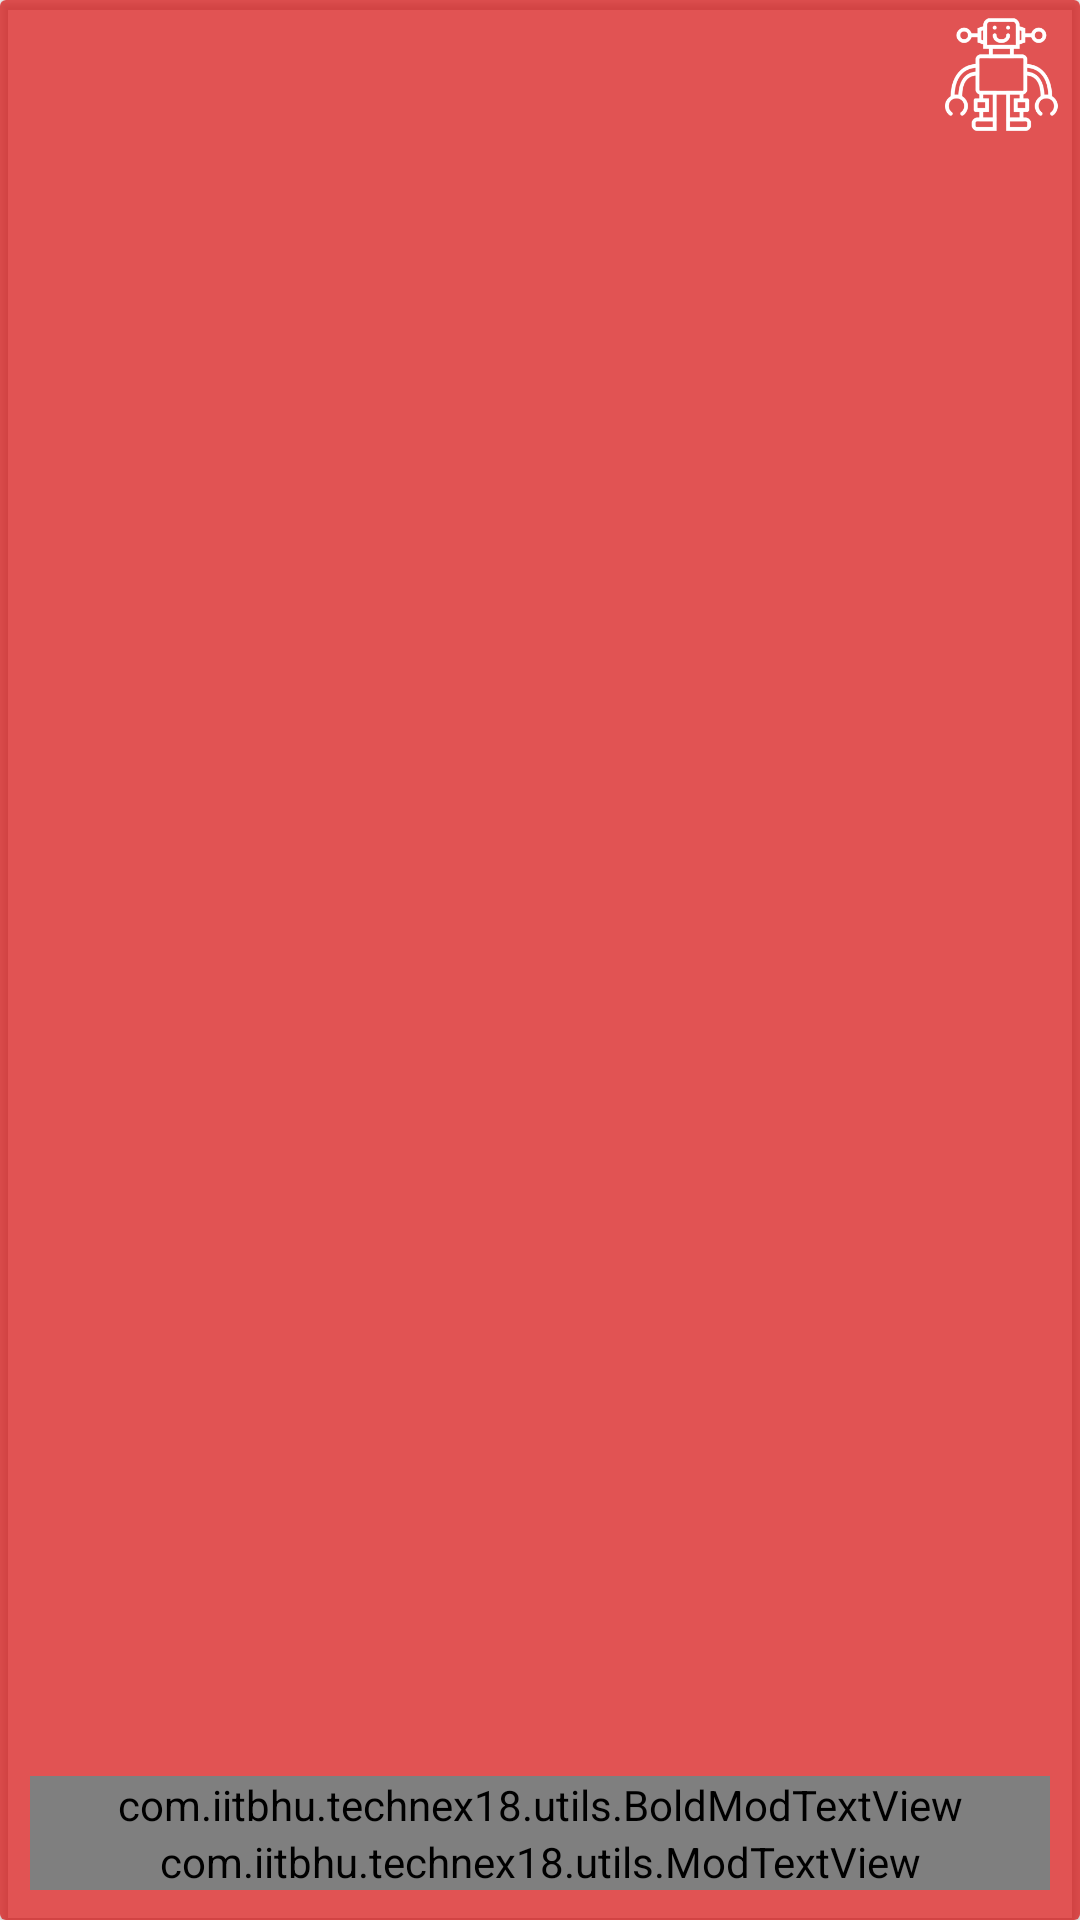

Android layout source for this screen:
<!-- AndroidManifest.xml: application theme AppTheme -->
<!-- res/layout/card_square_navig.xml -->
<?xml version="1.0" encoding="utf-8"?>

<android.support.v7.widget.CardView
    xmlns:android="http://schemas.android.com/apk/res/android"
    xmlns:custom="http://schemas.android.com/apk/res-auto"
    android:layout_height="160dp"
    custom:cardBackgroundColor="#00000000"
    android:id="@+id/cv_events"
    android:layout_margin="4dp"
    android:layout_width="match_parent">

    <FrameLayout
        android:layout_height="match_parent"
        android:layout_width="match_parent"
        android:id="@+id/navig_frame"
            android:background="@color/md_red_trans">
        <LinearLayout
            android:layout_width="match_parent"
            android:orientation="horizontal"
            android:layout_height="50dp">
            <Space
                android:layout_width="0dp"
                android:layout_weight="1"
                android:layout_height="50dp" />
            <ImageView
                android:layout_width="50dp"
                android:padding="5dp"
                android:layout_height="50dp"
                android:id="@+id/navig_img"
                android:src="@drawable/robo_white"
                android:scaleType="fitCenter"
                />

        </LinearLayout>

        <LinearLayout
            android:layout_width="match_parent"
            android:layout_gravity="bottom|start"
            android:orientation="vertical"
            android:layout_margin="10dp"
            android:layout_height="wrap_content">

            <com.iitbhu.technex18.utils.BoldModTextView
                android:layout_width="match_parent"
                android:layout_height="wrap_content"
                android:layout_gravity="bottom|end"
                android:id="@+id/title_navig"
                android:textSize="16dp"
                android:textColor="@color/white"
                android:text="Title"/>

            <com.iitbhu.technex18.utils.ModTextView
                android:layout_width="match_parent"
                android:layout_height="wrap_content"
                android:textSize="14dp"
                android:id="@+id/subtitle_navig"
                android:layout_gravity="bottom|end"
                android:textColor="@color/white"
                android:text="Subtitle"/>


        </LinearLayout>





</FrameLayout>

</android.support.v7.widget.CardView>
<!-- resources referenced by this layout -->
<resources>
  <color name="md_red_trans">#AAD50000</color>
  <color name="white">#ffffff</color>
  <!-- drawable robo_white: png bitmap (drawable, 4283 bytes) -->
  <style name="AppTheme" parent="Theme.AppCompat.Light.DarkActionBar">
          
          <item name="colorPrimary">@color/colorPrimary</item>
          <item name="colorPrimaryDark">@color/colorPrimaryDark</item>
          <item name="colorAccent">@color/colorAccent</item>
  
  
          <item name="android:textColorPrimary">@color/white</item>
          <item name="drawerArrowStyle">@style/DrawerArrowStyle</item>
          <item name="android:windowTranslucentStatus" tools:targetApi="21">true</item>
  
          <item name="android:windowContentOverlay">@null</item>
          <item name="windowActionBar">false</item>
          <item name="windowNoTitle">true</item>
  
          
          <item name="colorControlNormal">@color/white</item>
          <item name="actionBarTheme">@style/AppTheme.ActionBarTheme</item>
  
  
          <item name="android:navigationBarColor" tools:targetApi="21">@color/navigationBarColor
          </item>
          <item name="android:windowDrawsSystemBarBackgrounds" tools:targetApi="21">true</item>
      </style>
  <color name="colorPrimary">#0288d1</color>
  <color name="colorPrimaryDark">#01579b</color>
  <color name="colorAccent">#e91e63</color>
  <style name="DrawerArrowStyle" parent="Widget.AppCompat.DrawerArrowToggle">
          <item name="spinBars">true</item>
          <item name="color">@color/drawerArrowColor</item>
      </style>
  <style name="AppTheme.ActionBarTheme" parent="@style/ThemeOverlay.AppCompat.ActionBar">
          
          <item name="colorControlNormal">@android:color/white</item>
      </style>
</resources>
